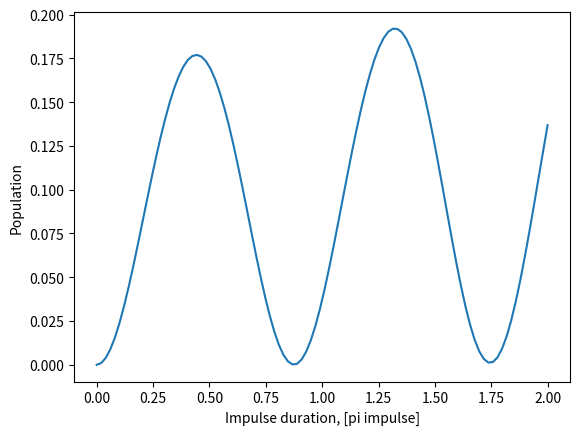

Recreate this plot in Python.
# test population from impulse duration with vs

import numpy as np 
import matplotlib.pyplot as plt
from scipy.integrate import solve_ivp


def dw1(t0, a, vz):

    return dw0 + 2*np.pi*a*t0 - keff*vz

def RiM1f(t, c, a, t0, z_1, z_2, vz_1, vz_2, ph_1, ph_2): # Rabi impulse Matrix 1 first # индекс_i отвечает за состояние

    M = np.zeros((2, 2), dtype=complex)

    # M[0,1] = We*np.exp(1j*(dw1(t0, a, vz_1)*t-keff/2*z_1+ph_1))
    # M[1,0] = We*np.exp(-1j*(dw1(t0, a, vz_2)*t+keff/2*z_2+ph_2))

    phi_1 = dw0*t + np.pi*a*t*t - keff*vz_1*t - keff/2*z_1 + ph_1
    phi_2 = dw0*t + np.pi*a*t*t - keff*vz_2*t + keff/2*z_2 + ph_2



    M[0,1] = We * np.exp(1j * phi_1)
    M[1,0] = We * np.exp(-1j * phi_2)

    M *= -1j/2 # тут вопрос

    return M@c

def RiM1s(c0, a, t0, Dt, z_1, z_2, vz_1, vz_2, ph_1, ph_2):

    # переводим комплексное состояние в вещественный вектор
    y0 = np.concatenate([c0.real, c0.imag])

    # определяем реальную систему уравнений
    def fun_real(t, y):
        c = y[:2] + 1j * y[2:]                # восстанавливаем комплекс
        dc = RiM1f(t, c, a, t0, z_1, z_2, vz_1, vz_2, ph_1, ph_2)
        return np.concatenate([dc.real, dc.imag])  # возвращаем real + imag

    # решаем
    sol = solve_ivp(fun_real, (t0, t0 + Dt), y0, t_eval=None,
                    method='DOP853', rtol=1e-8, atol=1e-10)

    # финальное комплексное состояние
    c_end = sol.y[:2, -1] + 1j * sol.y[2:, -1]

    return c_end

def test(ty):
    
    ty_r = np.linspace(0, 4*ty, 100)
    P2 = []
    for tyi in ty_r:
        c0 = np.array([1,0], dtype=complex)
        c = RiM1s(c0, 0, 0, tyi, 0, 0, 0, 0+v_s, 0, 0)
        P = np.abs(c)**2
        P2.append(P[1])

    plt.plot(ty_r/2/ty, P2)
    plt.xlabel("Impulse duration, [pi impulse]")
    plt.ylabel("Population")
    plt.show()

# constants
c = 3e8
mRb = 1.46e-25
h_ = 1.054571817e-34
kb = 1.38e-23
Y = 2*np.pi*6.06e6
lam = 780e-9
keff = 2*2*np.pi/lam
w0 = 6.8*1e9*2*np.pi # частота сверхтонкого перехода
v_s = keff*h_/mRb # переданная фотоном скорость

# experimental parameters
ty = 20e-6 # pi/2 impulse duration
a1 = 25.025e6 # start chirp
a2 = 25.225e6 # end chirp
na = 505# chirp points
Dw = 1/ty # Raman pi/2 pulse width
Dv = Dw*c/(keff*c) # cutted speed width
We = np.pi/2/ty # Rabi freq 78539
T = 5e-3 # between impulse
dw0 = 0. # start laser detuning
v0z = 0. # начальное смещение по вертикальной скорости
n = 1000 # количество рассчётных точек
dwAC, WgAC, WeAC = 0., 0., 0. # dynamic start AC shifts
g = 9.81459


print(keff*h_*keff/mRb)
test(ty)
